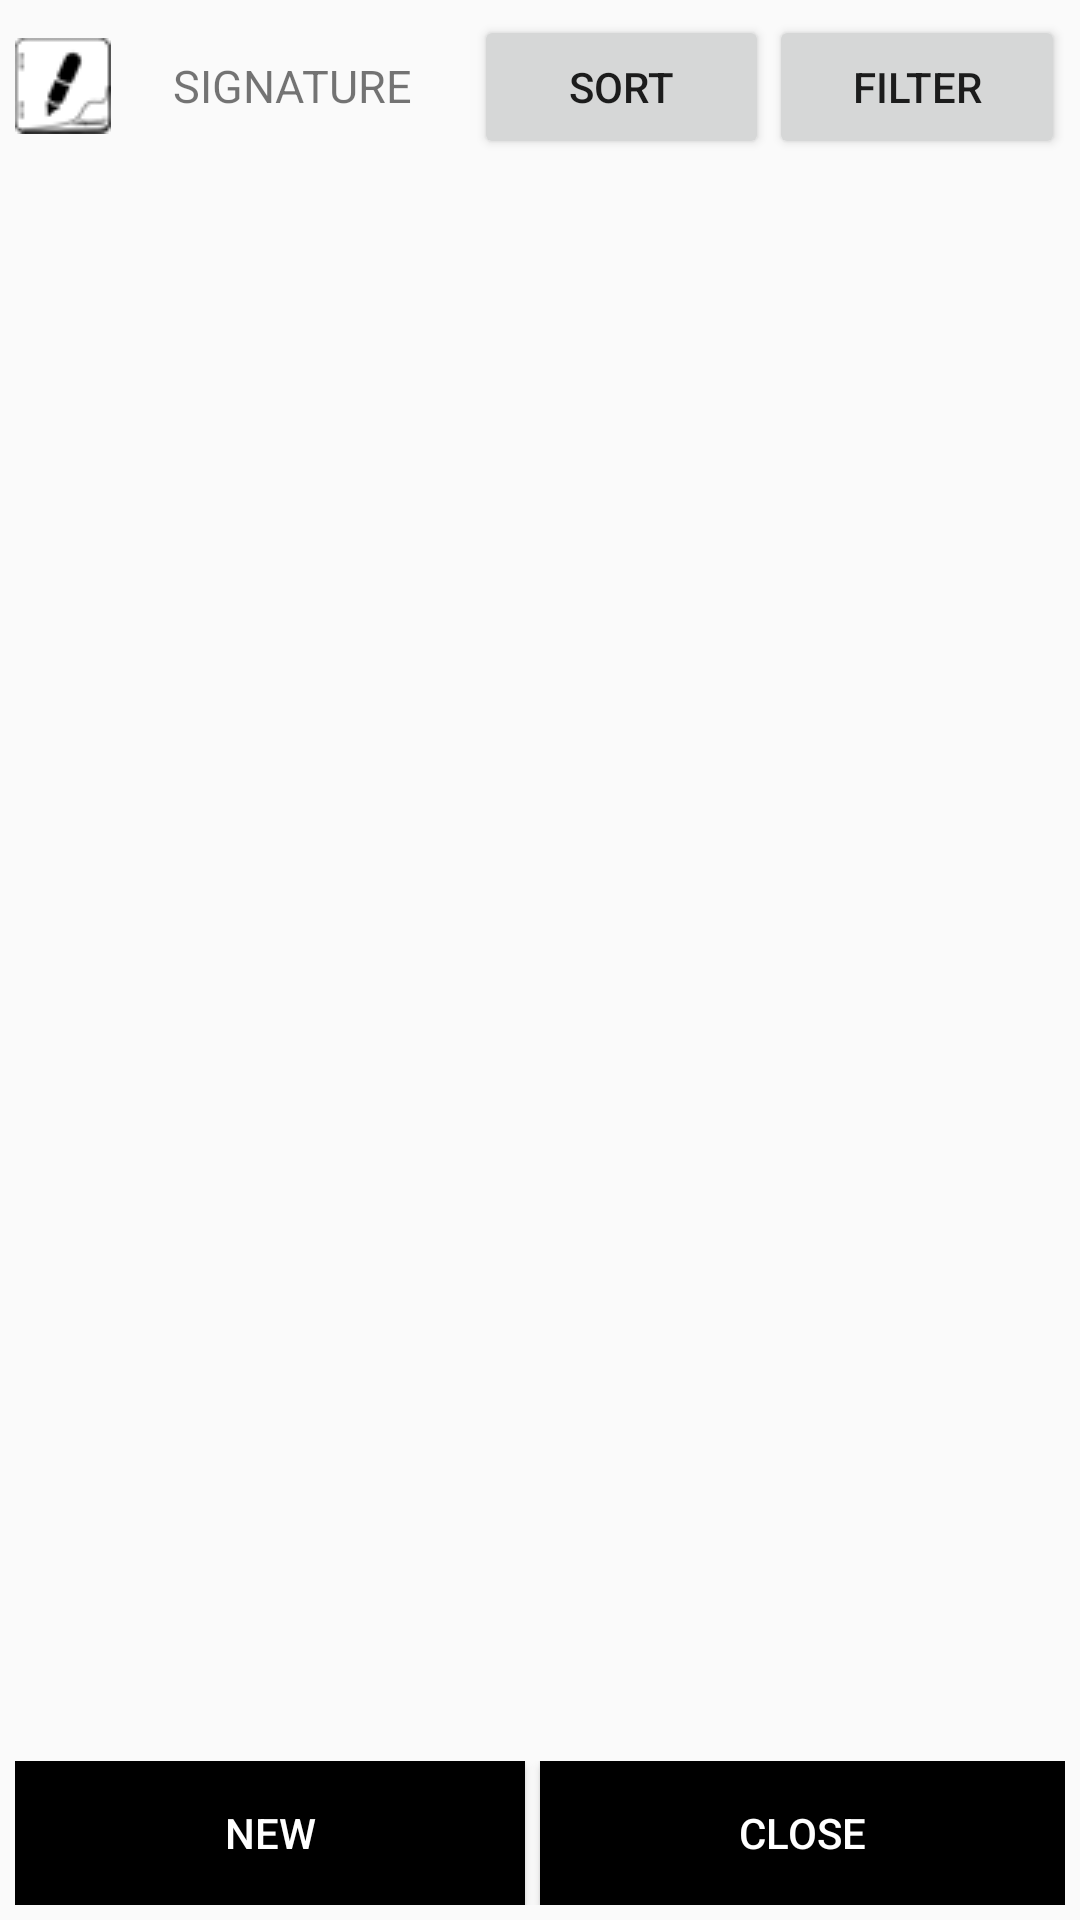

Here is an Android app screen rendered from its layout file. Give the layout XML and the strings, colors and styles it references.
<!-- AndroidManifest.xml: activity theme AppTheme.NoActionBar -->
<!-- res/layout/activity_main.xml -->
<?xml version="1.0" encoding="utf-8"?>
<RelativeLayout xmlns:android="http://schemas.android.com/apk/res/android"
    android:layout_width="match_parent"
    android:layout_height="match_parent" >
    <LinearLayout
        android:id="@+id/titleLayout"
        android:layout_width="match_parent"
        android:layout_height="wrap_content"
        android:layout_margin="5dp">
        <TextView
            android:id="@+id/titleText"
            android:layout_weight="3"
            android:textSize="15sp"
            android:text="Signature"
            android:textAllCaps="true"
            android:layout_marginRight="5dp"
            android:drawablePadding="5dp"
            android:drawableLeft="@drawable/icon_txt2"
            android:layout_width="wrap_content"
            android:layout_height="wrap_content"
            android:gravity="center" />
        <Button
            android:id="@+id/sortBtn"
            android:layout_weight="1"
            android:layout_width="wrap_content"
            android:layout_height="wrap_content"
            android:text="Sort"
            android:textAllCaps="true"/>
        <Button
            android:id="@+id/filterBtn"
            android:layout_weight="1"
            android:layout_width="wrap_content"
            android:layout_height="wrap_content"
            android:text="Filter"
            android:textAllCaps="true"/>
    </LinearLayout>
    <ListView
        android:id="@+id/signList"
        android:layout_width="match_parent"
        android:layout_height="match_parent"
        android:layout_below="@+id/titleLayout"
        android:layout_above="@+id/newBtnLayout">
    </ListView>
    <LinearLayout
        android:padding="5dp"
        android:id="@+id/newBtnLayout"
        android:orientation="horizontal"
        android:layout_width="match_parent"
        android:layout_height="wrap_content"
        android:layout_alignParentBottom="true"
        android:layout_centerHorizontal="true">
        <Button
            android:layout_marginRight="5dp"
            android:id="@+id/newBtn"
            android:layout_weight="1"
            android:text="new"
            android:textAllCaps="true"
            android:layout_width="match_parent"
            android:layout_height="wrap_content"
            android:textColor="#ffffff"
            android:background="#000000" />
        <Button
            android:id="@+id/closeBtn"
            android:layout_weight="1"
            android:text="close"
            android:textAllCaps="true"
            android:layout_width="match_parent"
            android:layout_height="wrap_content"
            android:background="#000000"
            android:textColor="#ffffff" />
    </LinearLayout>
</RelativeLayout>
<!-- resources referenced by this layout -->
<resources>
  <!-- drawable icon_txt2: png bitmap (drawable, 4036 bytes) -->
  <style name="AppTheme.NoActionBar">
          <item name="windowActionBar">false</item>
          <item name="windowNoTitle">true</item>
      </style>
</resources>
